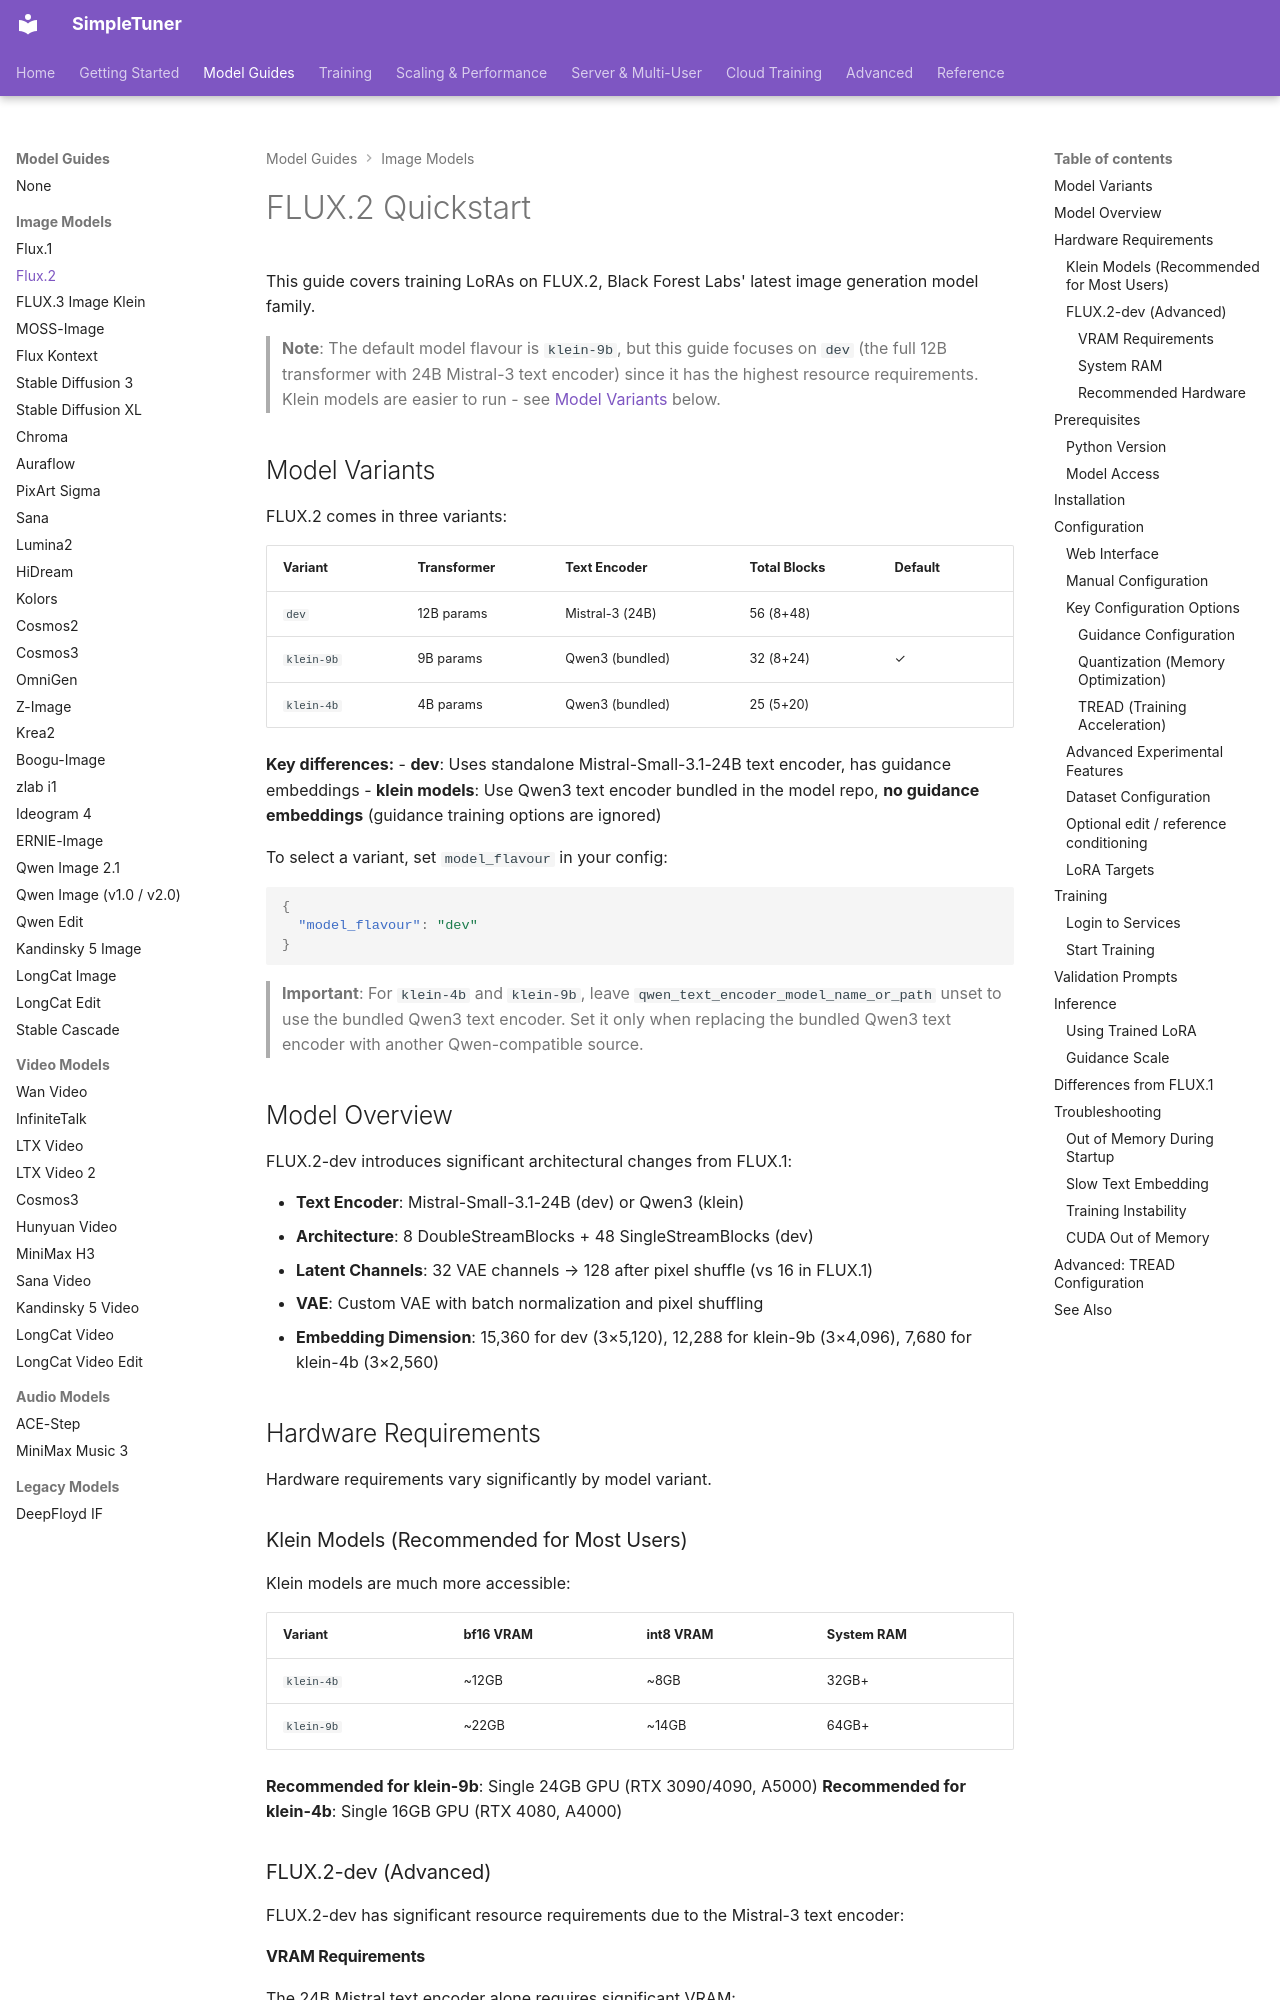

repository: bghira/SimpleTuner · page: quickstart/FLUX2/index.html · generator: mkdocs

# FLUX.2 Quickstart

This guide covers training LoRAs on FLUX.2, Black Forest Labs' latest image generation model family.

> **Note**: The default model flavour is `klein-9b`, but this guide focuses on `dev` (the full 12B transformer with 24B Mistral-3 text encoder) since it has the highest resource requirements. Klein models are easier to run - see [Model Variants](#model-variants) below.

## Model Variants

FLUX.2 comes in three variants:

| Variant | Transformer | Text Encoder | Total Blocks | Default |
|---------|-------------|--------------|--------------|---------|
| `dev` | 12B params | Mistral-3 (24B) | 56 (8+48) | |
| `klein-9b` | 9B params | Qwen3 (bundled) | 32 (8+24) | ✓ |
| `klein-4b` | 4B params | Qwen3 (bundled) | 25 (5+20) | |

**Key differences:**
- **dev**: Uses standalone Mistral-Small-3.1-24B text encoder, has guidance embeddings
- **klein models**: Use Qwen3 text encoder bundled in the model repo, **no guidance embeddings** (guidance training options are ignored)

To select a variant, set `model_flavour` in your config:
```json
{
  "model_flavour": "dev"
}
```

> **Important**: For `klein-4b` and `klein-9b`, leave `qwen_text_encoder_model_name_or_path` unset to use the bundled Qwen3 text encoder. Set it only when replacing the bundled Qwen3 text encoder with another Qwen-compatible source.

## Model Overview

FLUX.2-dev introduces significant architectural changes from FLUX.1:

- **Text Encoder**: Mistral-Small-3.1-24B (dev) or Qwen3 (klein)
- **Architecture**: 8 DoubleStreamBlocks + 48 SingleStreamBlocks (dev)
- **Latent Channels**: 32 VAE channels → 128 after pixel shuffle (vs 16 in FLUX.1)
- **VAE**: Custom VAE with batch normalization and pixel shuffling
- **Embedding Dimension**: 15,360 for dev (3×5,120), 12,288 for klein-9b (3×4,096), 7,680 for klein-4b (3×2,560)

## Hardware Requirements

Hardware requirements vary significantly by model variant.

### Klein Models (Recommended for Most Users)

Klein models are much more accessible:

| Variant | bf16 VRAM | int8 VRAM | System RAM |
|---------|-----------|-----------|------------|
| `klein-4b` | ~12GB | ~8GB | 32GB+ |
| `klein-9b` | ~22GB | ~14GB | 64GB+ |

**Recommended for klein-9b**: Single 24GB GPU (RTX 3090/4090, A5000)
**Recommended for klein-4b**: Single 16GB GPU (RTX 4080, A4000)

### FLUX.2-dev (Advanced)

FLUX.2-dev has significant resource requirements due to the Mistral-3 text encoder:
